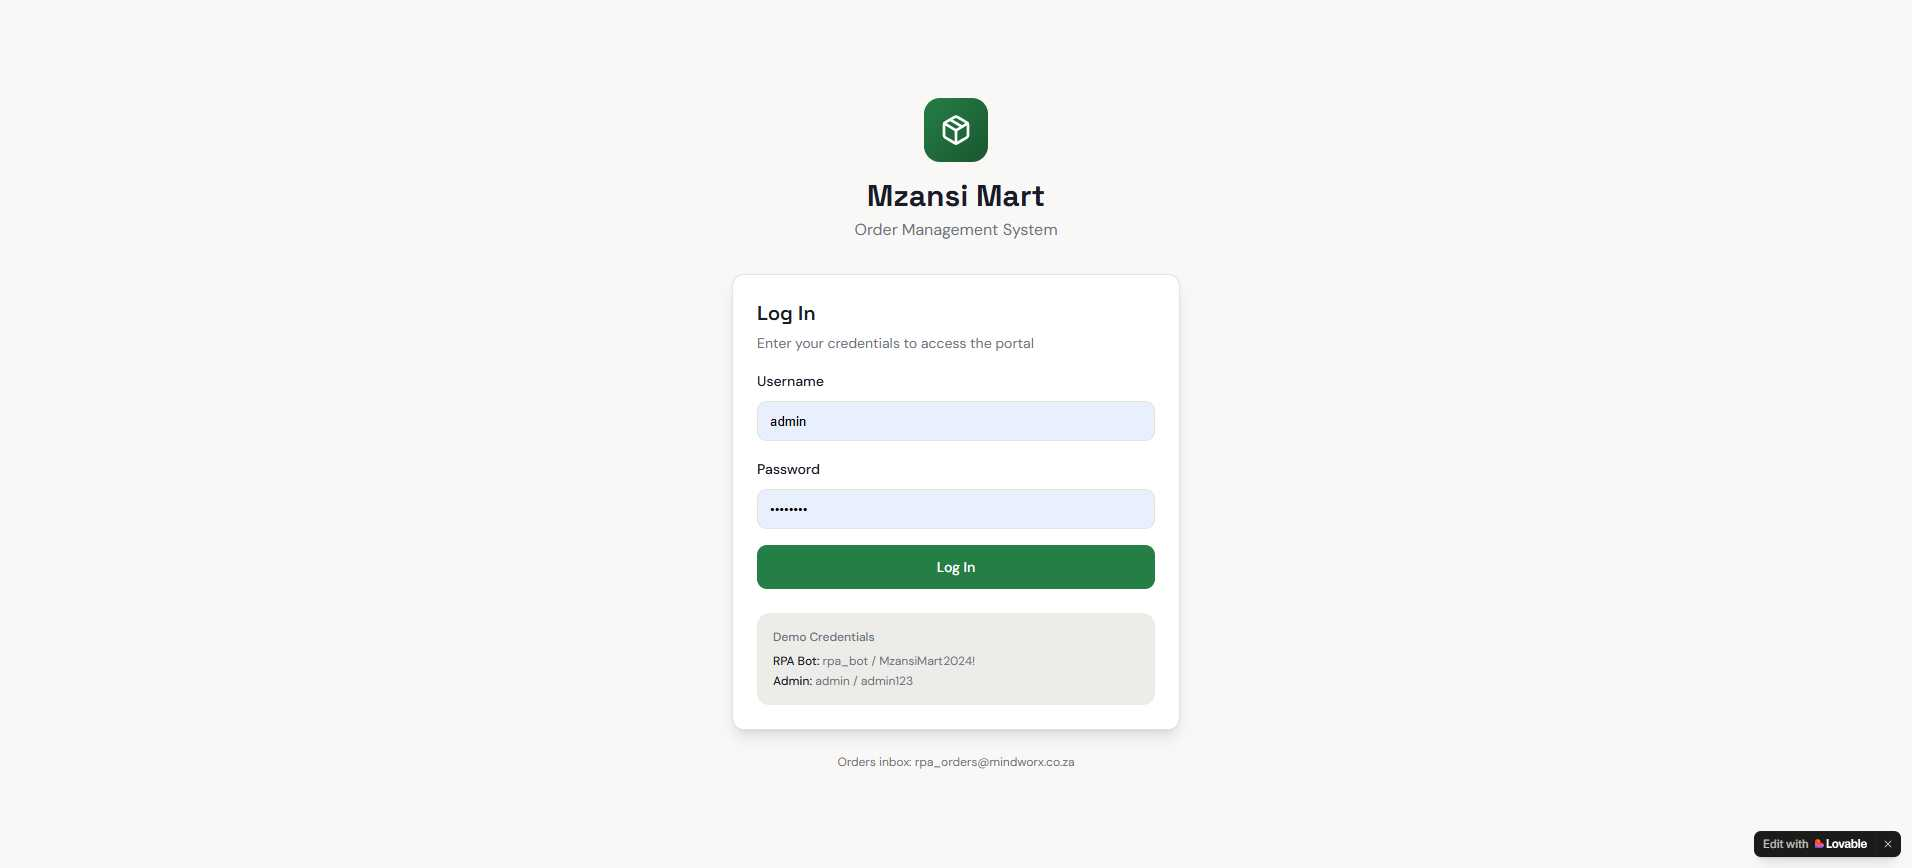
Task: SECTION 1: PM-04-PS01: Identify the process and objects from the process design document (PDD) pertaining to the software RPA solution
Workflow: Main

Step 1 [then]: Edge Lovable App in window 'Lovable App' (msedge.exe)

Step 2 [then]: type [username] into the text box 'Username' in window 'Lovable App' (msedge.exe) (no picture)

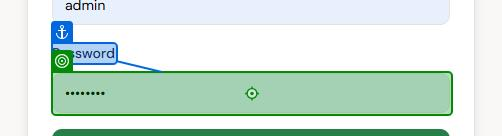
Step 3: type [password] into the text box 'Password' in window 'Lovable App' (msedge.exe)
